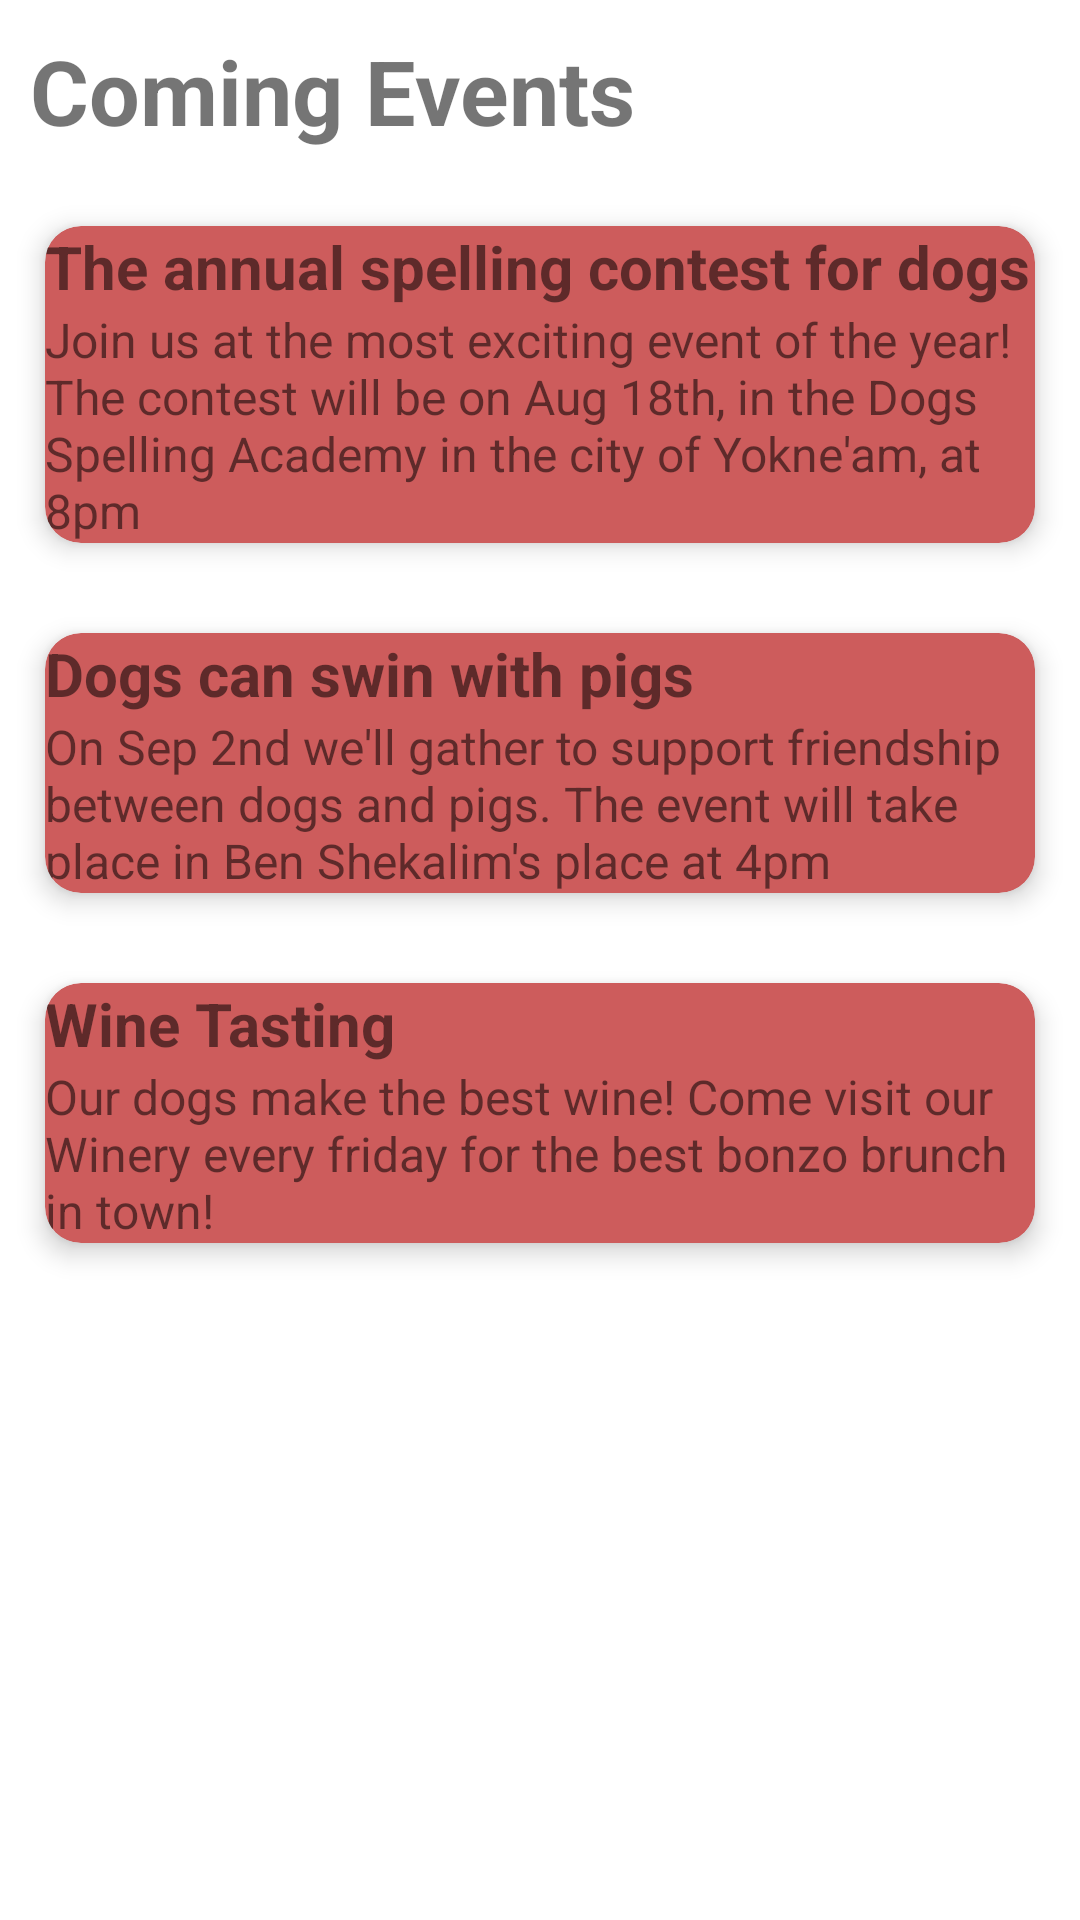

Produce the Android XML layout that renders to this screen, including the resource entries it uses.
<!-- AndroidManifest.xml: application theme Theme.WuphF -->
<!-- res/layout/fragment_events.xml -->
<?xml version="1.0" encoding="utf-8"?>
<ScrollView xmlns:android="http://schemas.android.com/apk/res/android"
    android:layout_width="match_parent"
    android:layout_height="match_parent"
    xmlns:app="http://schemas.android.com/apk/res-auto"
    xmlns:tools="http://schemas.android.com/tools"
    android:orientation="vertical"
    tools:context=".EventsFragment">
    <LinearLayout
        android:layout_width="match_parent"
        android:layout_height="match_parent"
        android:orientation="vertical"
        android:id="@+id/faqs">

        <TextView
            android:layout_width="wrap_content"
            android:layout_height="wrap_content"
            android:text="Coming Events"
            android:textSize="30sp"
            android:layout_margin="10dp"
            android:textStyle="bold"/>

        <GridLayout
            android:layout_width="match_parent"
            android:layout_height="match_parent"
            android:rowCount="2"
            android:columnCount="1"
            android:alignmentMode="alignMargins"
            android:layout_gravity="center_horizontal"
            android:columnOrderPreserved="false">

            <androidx.cardview.widget.CardView
                android:layout_width="match_parent"
                android:layout_height="match_parent"
                app:cardCornerRadius="12dp"
                app:cardElevation="5dp"
                android:layout_gravity="center"
                app:cardBackgroundColor="@color/indianRed"
                android:layout_margin="15dp">

                <LinearLayout
                    android:layout_width="match_parent"
                    android:layout_height="match_parent"
                    android:orientation="vertical"
                    android:layout_gravity="center">

                    <TextView
                        android:layout_width="match_parent"
                        android:layout_height="wrap_content"
                        android:text="@string/event1title"
                        android:textStyle="bold"
                        android:textSize="20sp"/>
                    <TextView
                        android:layout_width="match_parent"
                        android:layout_height="match_parent"
                        android:text="@string/event1descriction"
                        android:textSize="16sp"/>
                </LinearLayout>

            </androidx.cardview.widget.CardView>
            <androidx.cardview.widget.CardView
                android:layout_width="match_parent"
                android:layout_height="match_parent"
                app:cardCornerRadius="12dp"
                app:cardElevation="5dp"
                android:layout_gravity="center"
                app:cardBackgroundColor="@color/indianRed"
                android:layout_margin="15dp">

                <LinearLayout
                    android:layout_width="match_parent"
                    android:layout_height="match_parent"
                    android:orientation="vertical"
                    android:layout_gravity="center">

                    <TextView
                        android:layout_width="match_parent"
                        android:layout_height="wrap_content"
                        android:text="@string/event2title"
                        android:textStyle="bold"
                        android:textSize="20sp"/>
                    <TextView
                        android:layout_width="match_parent"
                        android:layout_height="match_parent"
                        android:text="@string/event2description"
                        android:textSize="16sp" />
                </LinearLayout>

            </androidx.cardview.widget.CardView>
            <androidx.cardview.widget.CardView
                android:layout_width="match_parent"
                android:layout_height="match_parent"
                app:cardCornerRadius="12dp"
                app:cardElevation="5dp"
                android:layout_gravity="center"
                app:cardBackgroundColor="@color/indianRed"
                android:layout_margin="15dp">

                <LinearLayout
                    android:layout_width="match_parent"
                    android:layout_height="match_parent"
                    android:orientation="vertical"
                    android:layout_gravity="center">

                    <TextView
                        android:layout_width="match_parent"
                        android:layout_height="wrap_content"
                        android:text="@string/event3title"
                        android:textStyle="bold"
                        android:textSize="20sp"/>
                    <TextView
                        android:layout_width="match_parent"
                        android:layout_height="match_parent"
                        android:text="@string/event3description"
                        android:textSize="16sp" />
                </LinearLayout>

            </androidx.cardview.widget.CardView>


        </GridLayout>

    </LinearLayout>
</ScrollView>
<!-- resources referenced by this layout -->
<resources>
  <color name="indianRed">#CD5C5C</color>
  <string name="event1descriction">Join us at the most exciting event of the year! The contest will be on Aug 18th, in the Dogs Spelling Academy in the city of Yokne\'am, at 8pm</string>
  <string name="event1title">The annual spelling contest for dogs</string>
  <string name="event2description">On Sep 2nd we\'ll gather to support friendship between dogs and pigs. The event will take place in Ben Shekalim\'s place at 4pm</string>
  <string name="event2title">Dogs can swin with pigs</string>
  <string name="event3description">"Our dogs make the best wine! Come visit our Winery every friday for the best bonzo brunch in town!"</string>
  <string name="event3title">"Wine Tasting"</string>
  <style name="Theme.WuphF" parent="Theme.MaterialComponents.DayNight.NoActionBar">
          
          <item name="colorPrimary">@color/purple_500</item>
          <item name="colorPrimaryVariant">@color/black</item>
          <item name="colorOnPrimary">@color/white</item>
          
          <item name="android:statusBarColor" tools:targetApi="l">?attr/colorPrimaryVariant</item>
      </style>
  <color name="purple_500">#FF6200EE</color>
  <color name="black">#FF000000</color>
  <color name="white">#FFFFFFFF</color>
</resources>
